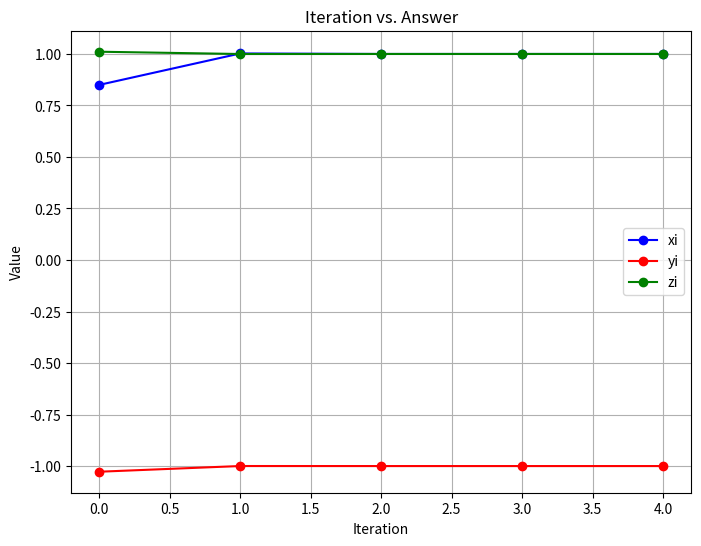
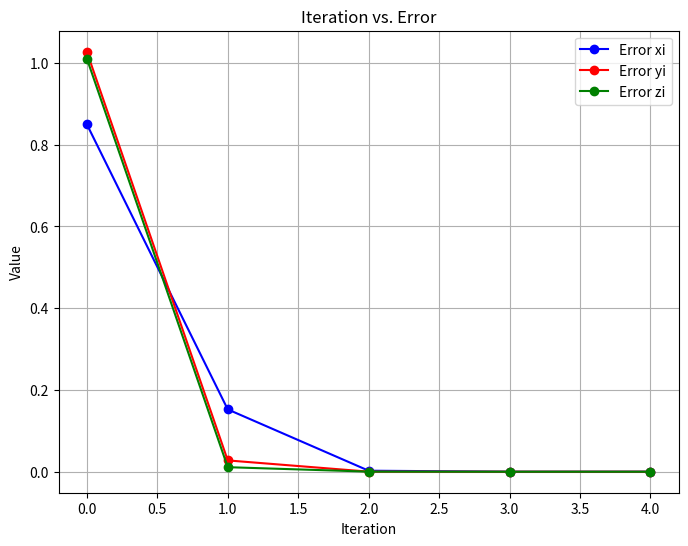

These figures' Python source, in order:
import matplotlib.pyplot as plt

def gauss_seidel(A, b, x0, tol=1e-6, max_iters=100):
    n = len(b)
    x = x0[:]
    result_list = [[],[],[],[]]
    epsilon_list = [[],[],[],[]]

    for iteration in range(max_iters):
        x_new = x[:]

        result_list[0].append(iteration)
        epsilon_list[0].append(iteration)
        for i in range(n):
            sum_terms_1 = sum(A[i][j] * x[j] for j in range(i+1, n)) # New values
            sum_terms_2 = sum(A[i][j] * x_new[j] for j in range(i)) # Previous iteration
            x_new[i] = (b[i] - sum_terms_2 - sum_terms_1) / A[i][i]
            result_list[i+1].append(x_new[i])

        for i in range(n):
            epsilon_list[i+1].append(abs(x_new[i] - x[i]))
        
        # Error tolerance (everything must be less than tolerance)
        if max([abs(x_new[i] - x[i]) for i in range(n)]) < tol:
            return x_new, result_list, epsilon_list

        x = x_new

    return x, result_list, epsilon_list

def print_2lists(result, epsilon):
    print('Iters\t \033[32mSolution (Xi, Yi, Zi)\033[0m\t\t\t\033[31mError (Xi, Yi, Zi)\033[0m')

    n = len(result[0])
    for i in range(len(result[0])):
        print(result[0][i], '\t| \033[32m', result[1][i], ' ', result[2][i], ' ', result[3][i], '\033[0m\t| \033[31m', epsilon[1][i], ' ', epsilon[2][i], ' ', epsilon[3][i], '\033[0m')
    
    print("Last one is rounded")
    print(result[0][n-1], '\t| \033[32m', round(result[1][n-1], 7), ' ', round(result[2][n-1], 7), ' ', round(result[3][n-1], 7), '\033[0m\t| \033[31m', round(epsilon[1][n-1], 12), ' ', round(epsilon[2][n-1], 12), ' ', round(epsilon[3][n-1], 12), '\033[0m')

def print_graph(data, a, b, c, general):
    plt.figure(figsize=(8, 6))

    iterations = data[0]
    xi = data[1]
    yi = data[2]
    zi = data[3]

    # Plot xi, yi, and zi with different colors
    plt.plot(iterations, xi, 'bo-', label=a)
    plt.plot(iterations, yi, 'ro-', label=b)
    plt.plot(iterations, zi, 'go-', label=c)

    # Set plot labels and title
    plt.xlabel('Iteration')
    plt.ylabel('Value')
    plt.title('Iteration vs. ' + general)

    # Add grid and legend
    plt.grid(True)
    plt.legend()

    # Show the plot
    plt.show()

A = [[20., 1., -2.],
     [3., 20., -1.],
     [2., -3., 20.]
]
b = [17., -18., 25.]
x0 = [0, 0, 0]

solution, result_list, epsilon_list = gauss_seidel(A, b, x0)
if solution is not None:
    print("Solution:", [round(val, 4) for val in solution])
    print_2lists(result_list, epsilon_list)

    print_graph(result_list, 'xi', 'yi', 'zi', 'Answer')
    print_graph(epsilon_list, 'Error xi', 'Error yi', 'Error zi', 'Error')
else:
    print("Convergence not reached.")